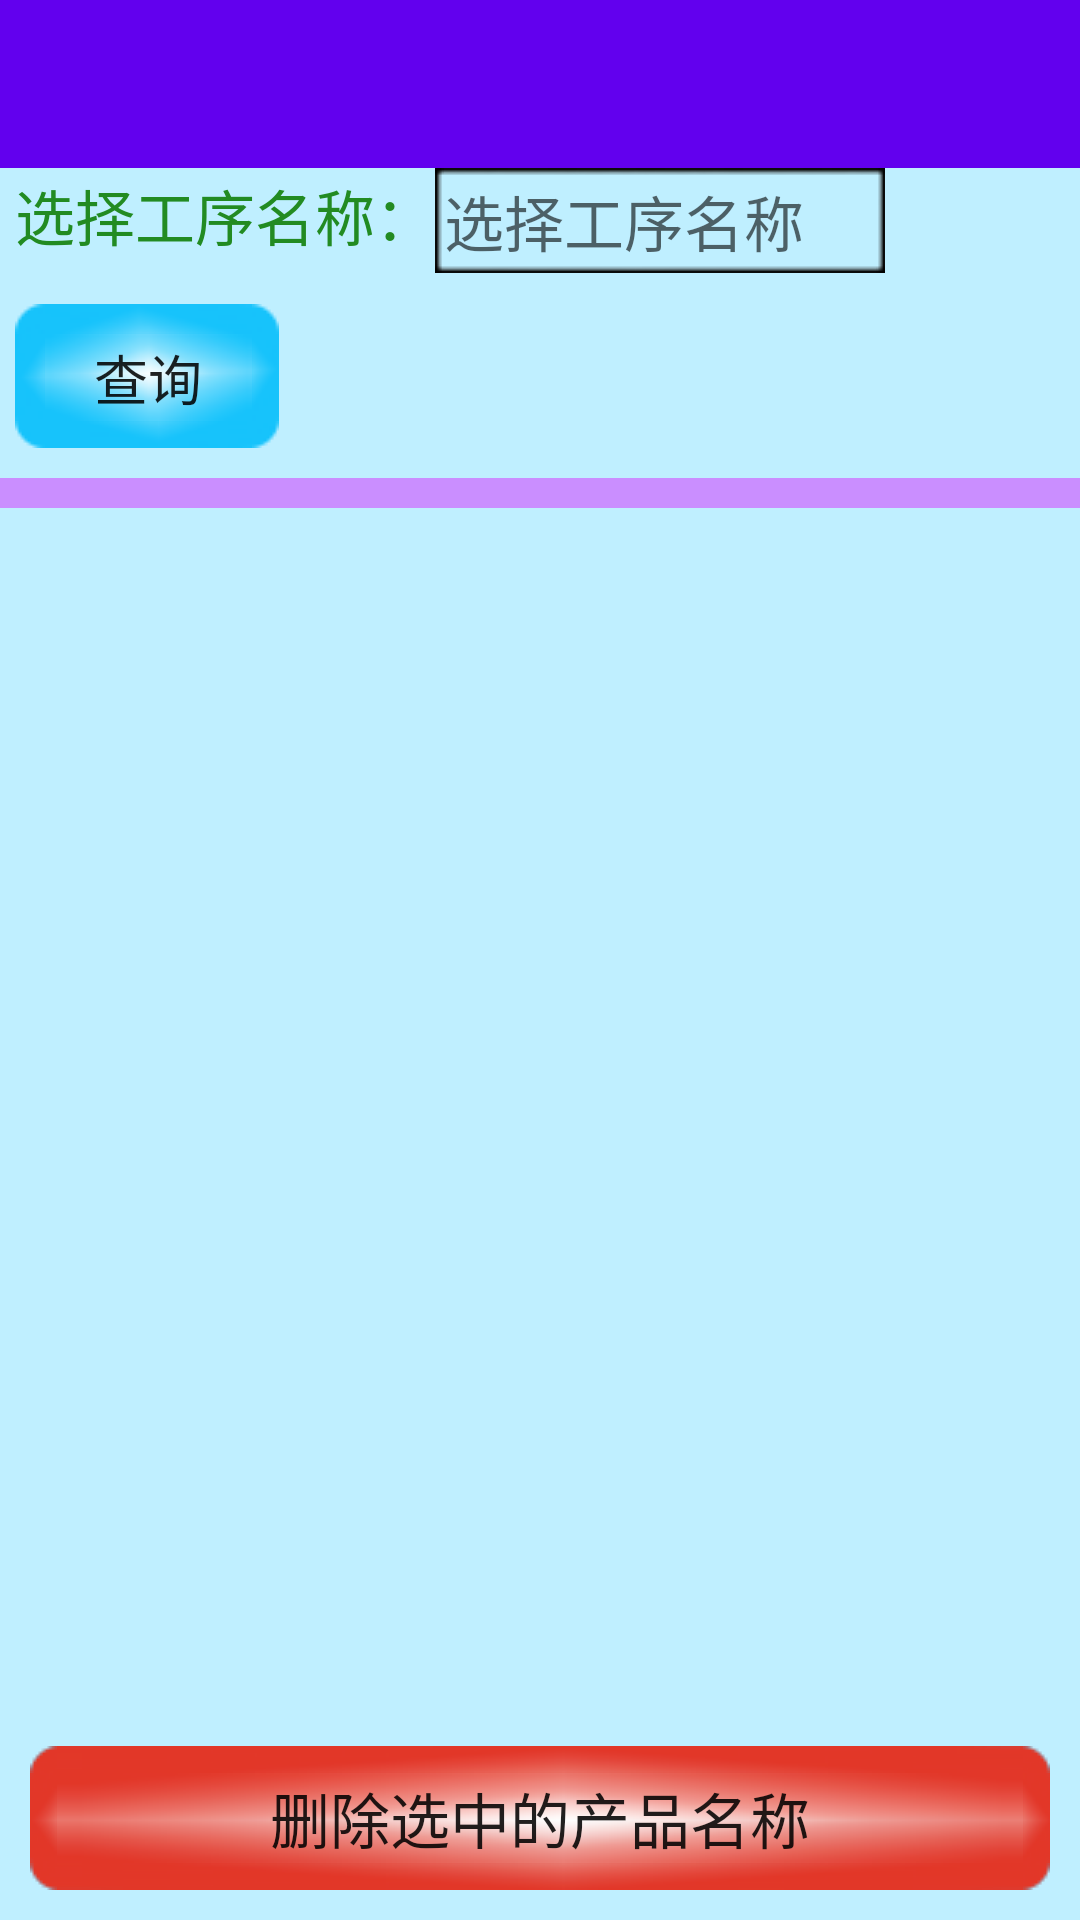

The Android layout XML behind this screen, and the referenced resources:
<!-- AndroidManifest.xml: application theme AppTheme -->
<!-- res/layout/del_produ_name.xml -->
<?xml version="1.0" encoding="utf-8"?>
<LinearLayout xmlns:android="http://schemas.android.com/apk/res/android"
    android:orientation="vertical"
    android:layout_width="match_parent"
    android:layout_height="match_parent"
    android:background="#bfefff"
    xmlns:app="http://schemas.android.com/apk/res-auto">

    <androidx.appcompat.widget.Toolbar
        android:id="@+id/toolbar"
        android:layout_width="match_parent"
        android:layout_height="?attr/actionBarSize"
        android:background="@color/colorPrimary"
        android:theme="@style/ThemeOverlay.AppCompat.Dark.ActionBar"
        app:popupTheme="@style/ThemeOverlay.AppCompat.Light"
        app:titleTextAppearance="@style/Toolbar.TitleText"/>

    <LinearLayout
        android:layout_marginStart="5dp"
        android:layout_width="match_parent"
        android:layout_height="wrap_content">
        <TextView
            android:layout_width="wrap_content"
            android:layout_height="wrap_content"
            android:textColor="#228b22"
            android:text="选择工序名称："
            android:textSize="20sp"/>
        <Spinner
            android:id="@+id/typeSpinnerWork"
            android:layout_width="wrap_content"
            android:layout_height="wrap_content"
            android:spinnerMode="dialog"
            android:background="@null"/>
        <TextView
            android:id="@+id/typeNameWork"
            android:layout_width="150dp"
            android:layout_height="wrap_content"
            android:textSize="20sp"
            android:background="@drawable/fram"
            android:hint="选择工序名称"/>
    </LinearLayout>
    <LinearLayout
        android:orientation="horizontal"
        android:layout_marginStart="5dp"
        android:layout_width="match_parent"
        android:layout_height="wrap_content"
        android:layout_marginTop="10dp">

        <Button
            android:id="@+id/listProduNameWork"
            android:layout_width="wrap_content"
            android:layout_height="wrap_content"
            android:textSize="18sp"
            android:background="@drawable/btm2bule"
            android:text="查询"/>

    </LinearLayout>



    <LinearLayout
        android:layout_width="match_parent"
        android:layout_height="10dp"
        android:layout_marginTop="10dp"
        android:background="#CA8EFF">

    </LinearLayout>
    <LinearLayout
        android:layout_width="match_parent"
        android:layout_height="0dp"
        android:layout_marginTop="10dp"
        android:layout_weight="1">
        <ListView
            android:id="@+id/listProduViewWork"
            android:layout_width="wrap_content"
            android:layout_height="wrap_content"
            android:layout_gravity="center_horizontal"
            android:listSelector="#ff7575"
            android:layout_marginLeft="10dp"/>
    </LinearLayout>
    <LinearLayout
        android:layout_width="match_parent"
        android:layout_height="wrap_content"
        android:layout_gravity="bottom">
        <Button
            android:id="@+id/delProduWork"
            android:layout_width="wrap_content"
            android:layout_height="wrap_content"
            android:layout_marginBottom="10dp"
            android:layout_weight="1"
            android:textSize="20sp"
            android:layout_marginLeft="10dp"
            android:layout_marginRight="10dp"
            android:background="@drawable/btm2red"
            android:text="删除选中的产品名称"/>


    </LinearLayout>

</LinearLayout>
<!-- resources referenced by this layout -->
<resources>
  <style name="Toolbar.TitleText" parent="TextAppearance.Widget.AppCompat.Toolbar.Title">
          <item name="android:textSize">18sp</item>
      </style>
  <style name="AppTheme" parent="Theme.AppCompat.Light.NoActionBar">
          
          <item name="colorPrimary">@color/colorPrimary</item>
          <item name="colorPrimaryDark">@color/colorPrimaryDark</item>
          <item name="colorAccent">@color/colorAccent</item>
      </style>
  <!-- not gathered from this repository: default colours our renderer supplied (Android Studio template values) -->
  <color name="colorPrimary">#FF6200EE</color>
  <color name="colorPrimaryDark">#FF3700B3</color>
  <color name="colorAccent">#FF03DAC5</color>
</resources>
